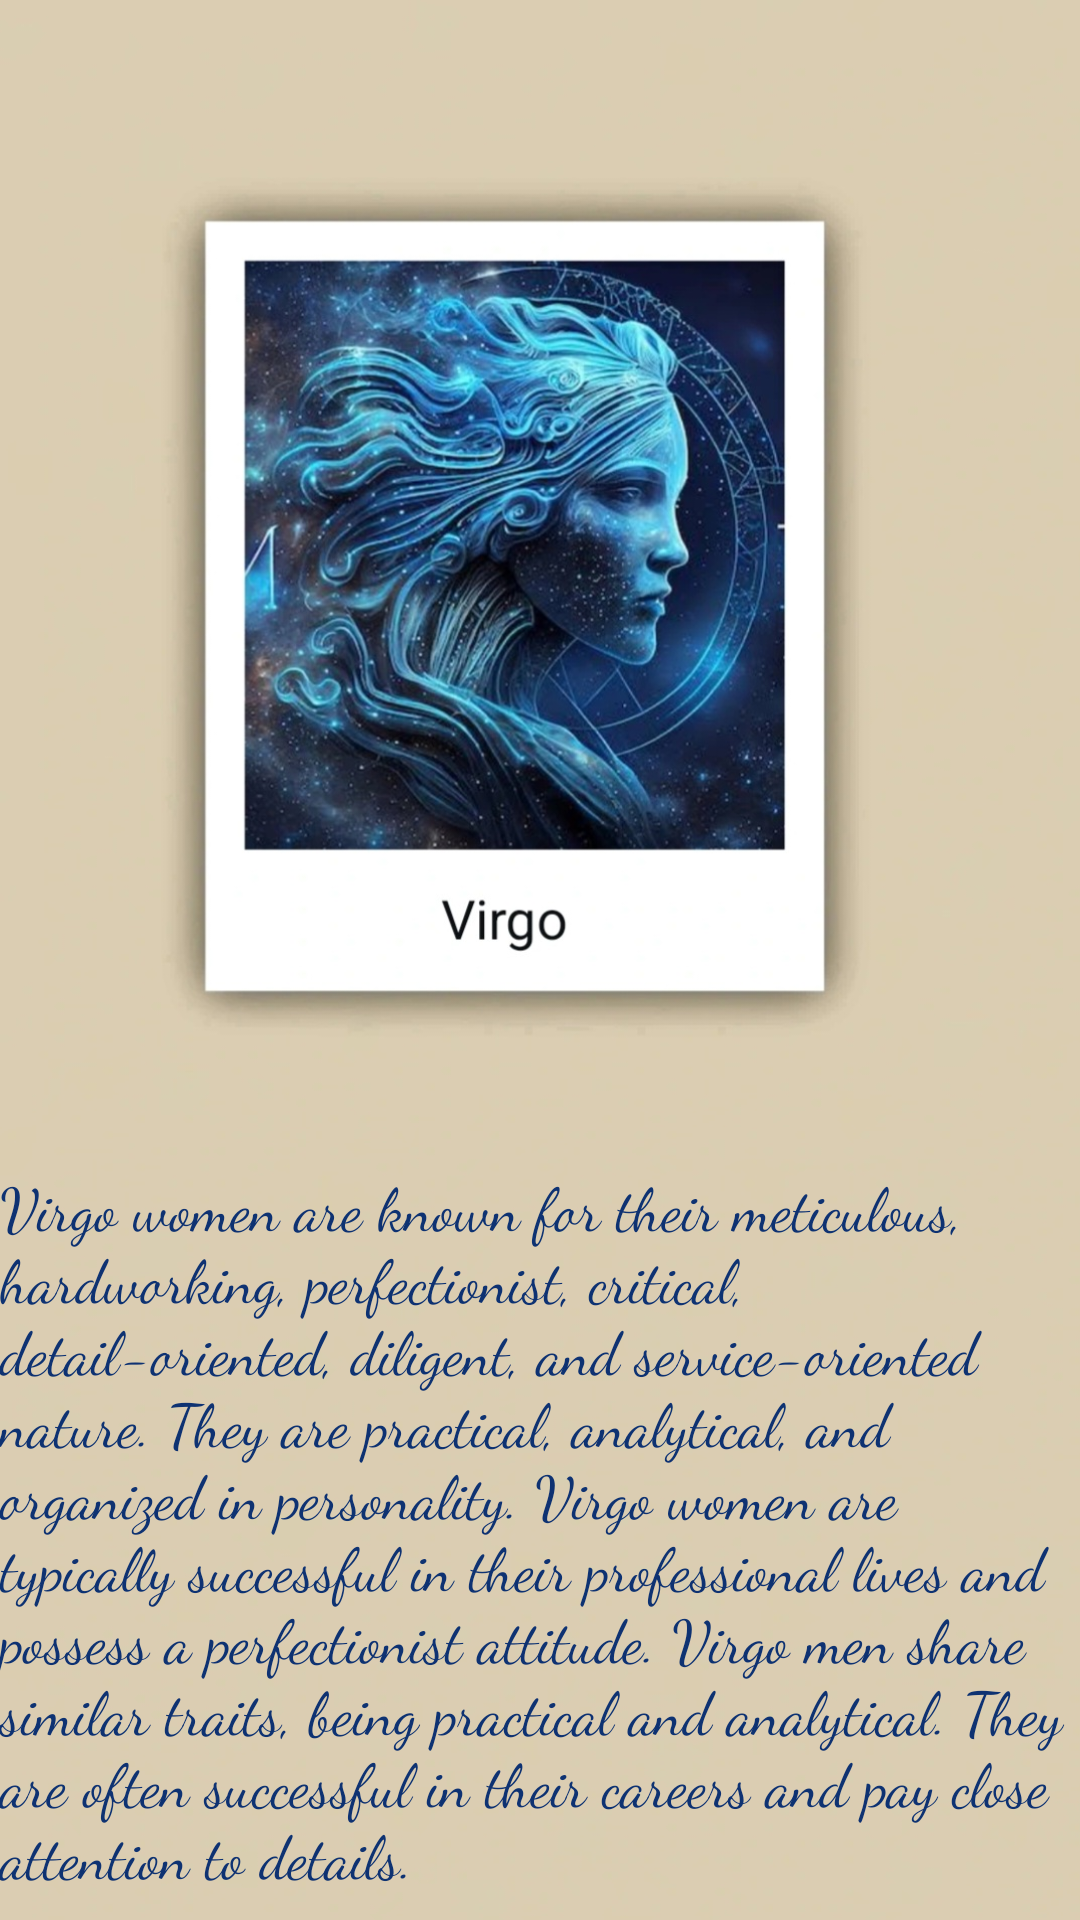

Layout XML and referenced resources for this Android screen:
<!-- AndroidManifest.xml: application theme Theme.AstroTarot -->
<!-- res/layout/fragment_virgo.xml -->
<?xml version="1.0" encoding="utf-8"?>
<FrameLayout xmlns:android="http://schemas.android.com/apk/res/android"
    xmlns:tools="http://schemas.android.com/tools"
    android:layout_width="match_parent"
    android:layout_height="match_parent"
    android:background="@drawable/virgo"
    tools:context=".horoscopeFragment.VirgoFragment">

    <TextView
        android:layout_width="wrap_content"
        android:layout_height="wrap_content"
        android:layout_gravity="center"
        android:layout_marginTop="190dp"
        android:fontFamily="cursive"
        android:text="Virgo women are known for their meticulous, hardworking, perfectionist, critical, detail-oriented, diligent, and service-oriented nature. They are practical, analytical, and organized in personality. Virgo women are typically successful in their professional lives and possess a perfectionist attitude. Virgo men share similar traits, being practical and analytical. They are often successful in their careers and pay close attention to details."
        android:textAlignment="inherit"
        android:textColor="@color/eyesblue"
        android:textSize="20dp" />

</FrameLayout>
<!-- resources referenced by this layout -->
<resources>
  <color name="eyesblue">#0E3272</color>
  <!-- drawable virgo: jpg bitmap (drawable, 199122 bytes) -->
  <style name="Theme.AstroTarot" parent="Theme.AppCompat.DayNight.NoActionBar">
          <item name="android:statusBarColor" tools:targetApi="l">?attr/colorPrimaryVariant</item>
      </style>
</resources>
